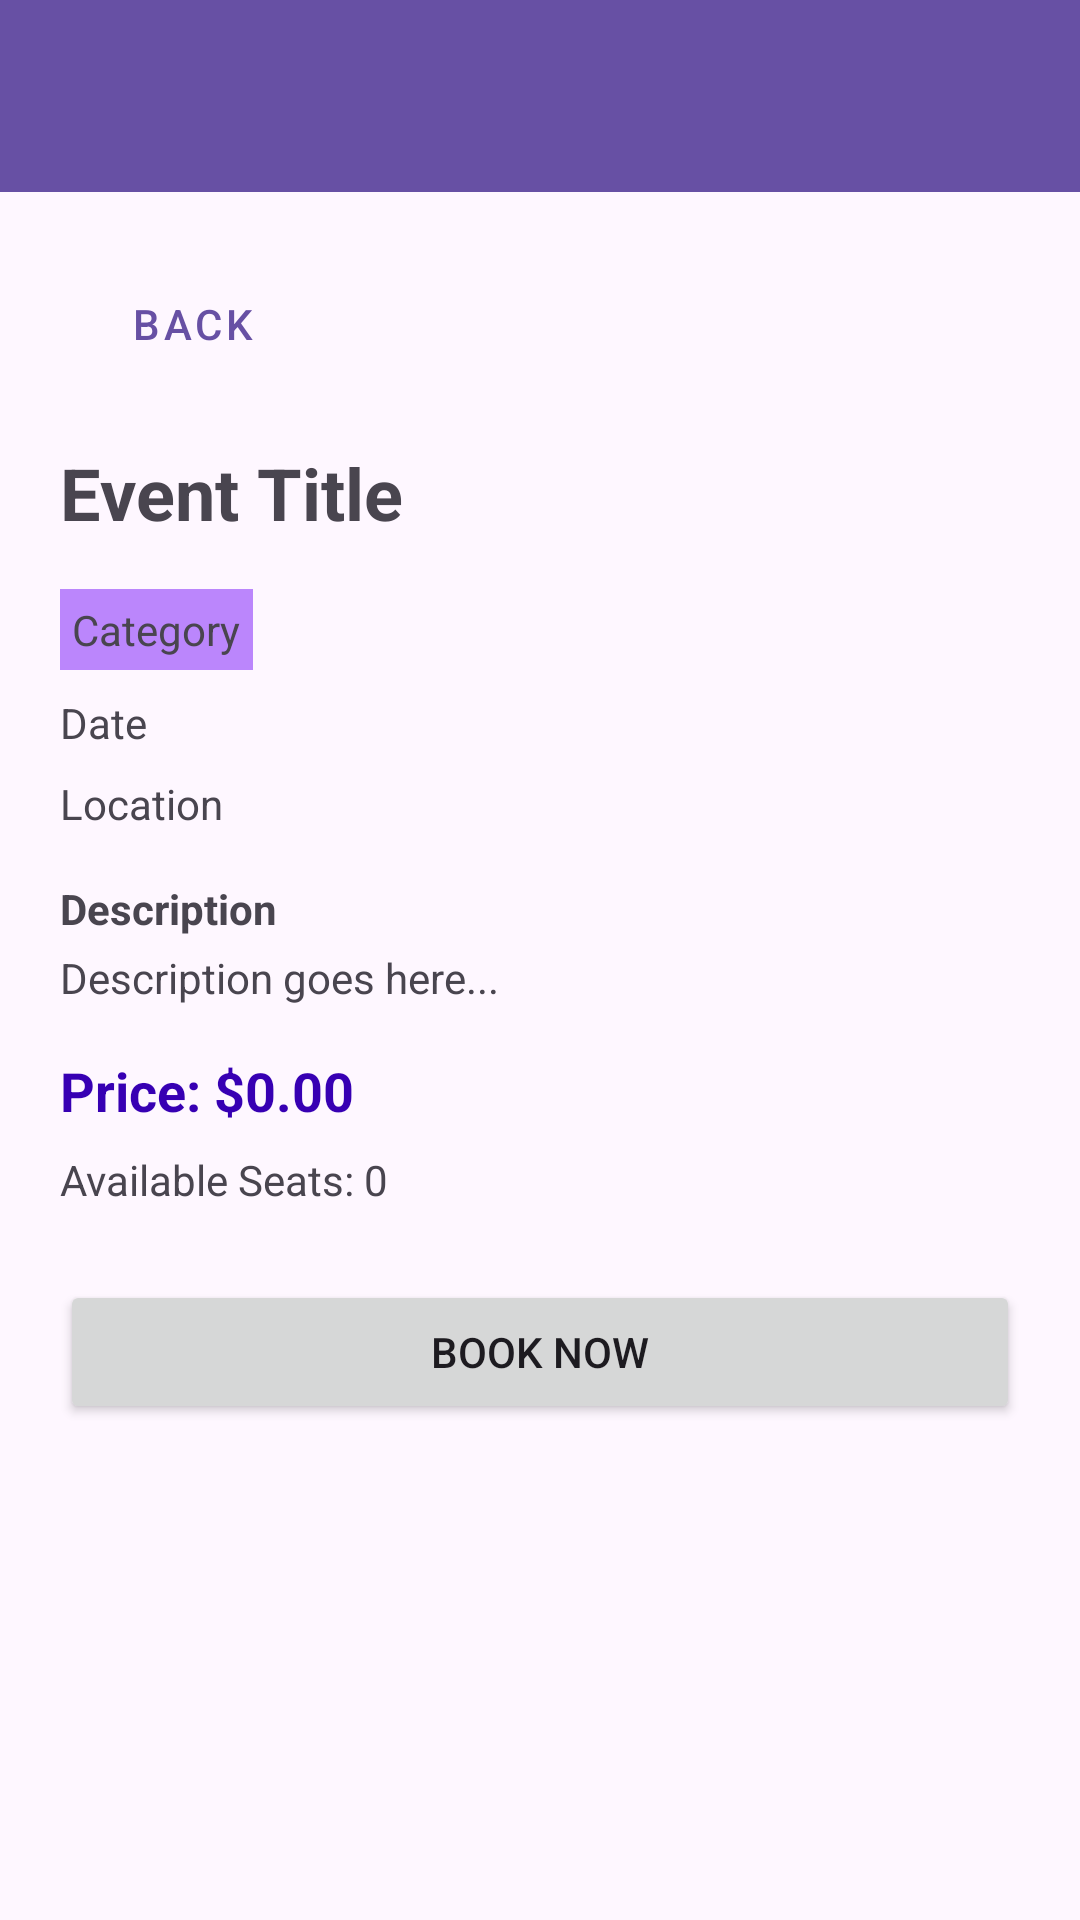

Android layout source for this screen:
<!-- AndroidManifest.xml: application theme Theme.SOEN345ticket -->
<!-- res/layout/activity_event_detail.xml -->
<?xml version="1.0" encoding="utf-8"?>
<LinearLayout xmlns:android="http://schemas.android.com/apk/res/android"
    xmlns:app="http://schemas.android.com/apk/res-auto"
    android:layout_width="match_parent"
    android:layout_height="match_parent"
    android:orientation="vertical">

    <com.google.android.material.appbar.AppBarLayout
        android:layout_width="match_parent"
        android:layout_height="wrap_content">
        <androidx.appcompat.widget.Toolbar
            android:id="@+id/toolbar"
            android:layout_width="match_parent"
            android:layout_height="?attr/actionBarSize"
            android:background="?attr/colorPrimary"
            app:titleTextColor="@android:color/white" />
    </com.google.android.material.appbar.AppBarLayout>

    <ScrollView
        android:layout_width="match_parent"
        android:layout_height="match_parent">

        <LinearLayout
            android:layout_width="match_parent"
            android:layout_height="wrap_content"
            android:orientation="vertical"
            android:padding="20dp">

            <Button
                android:id="@+id/btnBack"
                android:layout_width="wrap_content"
                android:layout_height="wrap_content"
                android:text="Back"
                android:layout_marginBottom="16dp"
                style="@style/Widget.MaterialComponents.Button.TextButton"
                app:icon="@android:drawable/ic_menu_revert" />

            <TextView
                android:id="@+id/tvTitle"
                android:layout_width="match_parent"
                android:layout_height="wrap_content"
                android:text="Event Title"
                android:textSize="24sp"
                android:textStyle="bold"
                android:layout_marginBottom="16dp"/>

            <TextView
                android:id="@+id/tvCategory"
                android:layout_width="wrap_content"
                android:layout_height="wrap_content"
                android:text="Category"
                android:background="@color/purple_200"
                android:padding="4dp"
                android:layout_marginBottom="8dp"/>

            <TextView
                android:id="@+id/tvDate"
                android:layout_width="match_parent"
                android:layout_height="wrap_content"
                android:text="Date"
                android:layout_marginBottom="8dp"/>

            <TextView
                android:id="@+id/tvLocation"
                android:layout_width="match_parent"
                android:layout_height="wrap_content"
                android:text="Location"
                android:layout_marginBottom="16dp"/>

            <TextView
                android:layout_width="match_parent"
                android:layout_height="wrap_content"
                android:text="Description"
                android:textStyle="bold"
                android:layout_marginBottom="4dp"/>

            <TextView
                android:id="@+id/tvDescription"
                android:layout_width="match_parent"
                android:layout_height="wrap_content"
                android:text="Description goes here..."
                android:layout_marginBottom="16dp"/>

            <TextView
                android:id="@+id/tvPrice"
                android:layout_width="match_parent"
                android:layout_height="wrap_content"
                android:text="Price: $0.00"
                android:textSize="18sp"
                android:textColor="@color/purple_700"
                android:textStyle="bold"
                android:layout_marginBottom="8dp"/>

            <TextView
                android:id="@+id/tvAvailableSeats"
                android:layout_width="match_parent"
                android:layout_height="wrap_content"
                android:text="Available Seats: 0"
                android:layout_marginBottom="24dp"/>

            <Button
                android:id="@+id/btnBookNow"
                android:layout_width="match_parent"
                android:layout_height="wrap_content"
                android:text="Book Now" />

        </LinearLayout>
    </ScrollView>
</LinearLayout>
<!-- resources referenced by this layout -->
<resources>
  <style name="Theme.SOEN345ticket" parent="Base.Theme.SOEN345ticket" />
  <style name="Base.Theme.SOEN345ticket" parent="Theme.Material3.DayNight.NoActionBar">
          
          
      </style>
  <!-- not gathered from this repository: default colours our renderer supplied (Android Studio template values) -->
  <color name="purple_200">#FFBB86FC</color>
  <color name="purple_700">#FF3700B3</color>
</resources>
